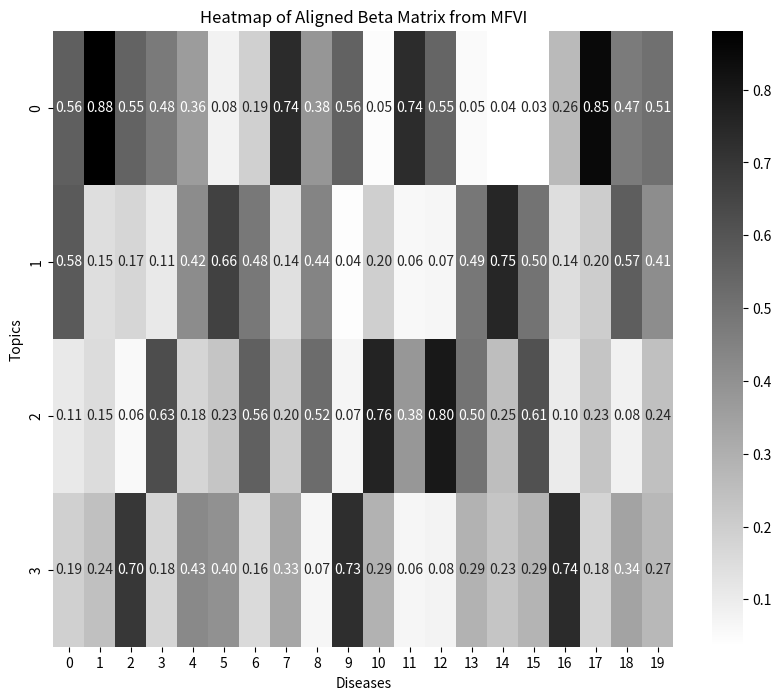

Recreate this plot in Python.
# Simulated dataset -- LFA via MFVI

import numpy as np
from scipy.special import digamma, gammaln
from scipy.stats import pearsonr
from scipy.optimize import linear_sum_assignment
from scipy.special import softmax
import matplotlib.pyplot as plt
import seaborn as sns
np.euler_gamma  # Euler-Mascheroni constant

# Set random seed for reproducibility
np.random.seed(42)

## Form simulated dataset ###

# # Simple Parameters
# M = 50000  # Number of subjects
# D = 10
# num_topics_sim = 2
# alpha_sim = np.ones(num_topics_sim) / 1
# # beta = np.array([[0.9]*5 + [0.1]*5,
# #                  [0.1]*5 + [0.9]*5])
# beta = np.array([[0.5]*5 + [0.5]*5,
#                  [0.5]*5 + [0.5]*5])


# More complicated parameters
M = 1000  # Number of subjects
D = 20   # Number of diseases
num_topics_sim = 4   # Number of topics
alpha_sim = np.ones(num_topics_sim) / .01
# beta = np.array([
#     [0.9] * 5 + [0.1] * 15,  # Topic 1
#     [0.1] * 5 + [0.9] * 5 + [0.1] * 10,  # Topic 2
#     [0.1] * 10 + [0.9] * 5 + [0.1] * 5,  # Topic 3
#     [0.1] * 15 + [0.9] * 5   # Topic 4
# ])
beta = np.array([
    [0.8] * 5 + [0.2] * 15,  # Topic 1
    [0.2] * 5 + [0.8] * 5 + [0.2] * 10,  # Topic 2
    [0.2] * 10 + [0.8] * 5 + [0.2] * 5,  # Topic 3
    [0.2] * 15 + [0.8] * 5   # Topic 4
])
# beta = np.array([
#     [0.75] * 5 + [0.25] * 15,  # Topic 1
#     [0.25] * 5 + [0.75] * 5 + [0.25] * 10,  # Topic 2
#     [0.25] * 10 + [0.75] * 5 + [0.25] * 5,  # Topic 3
#     [0.25] * 15 + [0.75] * 5   # Topic 4
# ])
# beta = np.array([
#     [0.6] * 5 + [0.4] * 15,  # Topic 1
#     [0.4] * 5 + [0.6] * 5 + [0.4] * 10,  # Topic 2
#     [0.4] * 10 + [0.6] * 5 + [0.4] * 5,  # Topic 3
#     [0.4] * 15 + [0.6] * 5   # Topic 4
# ])
# beta = np.array([
#     [0.5] * 20,  # Topic 1
#     [0.5] * 20,  # Topic 2
#     [0.5] * 20,  # Topic 3
#     [0.5] * 20   # Topic 4
# ])
# beta = np.array([
#     [0.3] * 5 + [0.0] * 15,  # Topic 1
#     [0.0] * 5 + [0.3] * 5 + [0.0] * 10,  # Topic 2
#     [0.0] * 10 + [0.3] * 5 + [0.0] * 5,  # Topic 3
#     [0.0] * 15 + [0.3] * 5   # Topic 4
# ])




## Simulations

# Simulate the topic weights for each subject
theta = np.random.dirichlet(alpha_sim, M)

# print("theta simulation is:", theta)

# Simulate the observed diagnoses
W = np.zeros((M, D), dtype=np.int32)
for m in range(M):
    for d in range(D):
        # Topic assignment sampled from theta
        z_md = np.random.choice(num_topics_sim, p=theta[m])
        # Diagnosis sampled from beta
        W[m, d] = np.random.binomial(1, beta[z_md, d])


## Run the algorithm

def initialize_parameters(M, D, K, alpha_init=1):

    
    np.random.seed(42)
    alpha = np.full(K, alpha_init)
    beta_init = 0.5 + (np.random.rand(K, D) - 0.5) * 0.1  # Small perturbation around 0.5
    z = 1/K + (np.random.rand(M, D, K) - 0.5) * 0.1  # Small perturbation around 1/K
    z_init = z / np.sum(z, axis=2, keepdims=True) 
    
    params = {
        'alpha': alpha,
        'beta_init': beta_init,
        'z_init': z_init,
    }
    
    return params

####################################################################################
####################################################################################

def update_e_theta(alpha, z):
    e_theta = alpha + np.sum(z, axis=1)   
    return e_theta

def update_e_log_theta(e_theta):
    e_log_theta = digamma(e_theta) - digamma(np.sum(e_theta, axis=1, keepdims=True))
    return e_log_theta


def update_e_z(beta, W, e_log_theta, epsilon=1e-15):
    
    beta_safe = np.clip(beta, epsilon, 1 - epsilon)
    
    # log_beta = np.log(beta_safe).T[np.newaxis, :, :]  # Log of beta
    # log_one_minus_beta = np.log(1 - beta_safe).T[np.newaxis, :, :]  # Log of 1-beta
    
    log_beta = np.log(beta).T[np.newaxis, :, :]  # Log of beta
    log_one_minus_beta = np.log(1 - beta).T[np.newaxis, :, :]  # Log of 1-beta
    
    W_broadcasted = W[:, :, np.newaxis]  # Correctly shape (M, D, 1)
    
    log_prob_diseases_given_topics = (W_broadcasted * log_beta) + ((1 - W_broadcasted) * log_one_minus_beta)

    # Update E[z] using log-sum-exp trick for numerical stability
    e_log_theta_broadcasted = e_log_theta[:, np.newaxis, :]  # Add a new axis (M, 1, K)
    
    log_numerator = (e_log_theta_broadcasted + log_prob_diseases_given_topics) 
    
    # Subtract max for numerical stability before exponentiation (prevents overflow)
    log_numerator_stable = log_numerator - np.max(log_numerator, axis=2, keepdims=True)
    
    # Explicit exponentiation
    numerator = np.exp(log_numerator_stable)
    
    # Compute denominator (sum over K dimension)
    denominator = np.sum(numerator, axis=2, keepdims=True)
    
    # Compute final probabilities
    e_z = numerator / denominator
    
    return e_z


def update_beta(W, z, epsilon=1e-15):
    # Multiply the current expectation of z by W, sum over subjects (axis 0)
    numerator = np.sum(z * W[:, :, np.newaxis], axis=0)
    
    # Sum the current expectation of z over subjects (axis 0)
    denominator = np.sum(z, axis=0)

    safe_denominator = denominator + epsilon
    safe_numerator = numerator + epsilon

    # Calculate the new beta values
    updated_beta = (safe_numerator / safe_denominator).T  # Transpose to match expected dimension (topics x diseases)
    #
    
    ## Adding to try
    # Clip beta values to ensure they're in the range (epsilon, 1-epsilon)
    updated_beta = np.clip(updated_beta, epsilon, 1 - epsilon)
    
    
    return updated_beta


def compute_elbo(alpha, e_log_theta, e_theta, e_z, W, beta):
    
    # log_value_range(alpha, "Alpha for gammaln")
    # log_value_range(np.sum(alpha), "Sum of Alpha for gammaln")

    M, K = e_theta.shape
    D = W.shape[1]
    
    # Constants for clipping to avoid log(0)
    epsilon = 1e-15
    
    
    # Log probability of the prior
    log_prob_prior_term = np.sum(gammaln(np.sum(alpha)) - np.sum(gammaln(alpha)) + np.sum(((alpha - 1) * e_log_theta), axis=1)) # Final scalar  ### 4 VO
    
    # Log probability of z given theta
    e_log_theta_expanded = e_log_theta[:, np.newaxis, :]  # Shape: (M, 1, K) ### 0 VO
    log_prob_z_theta_term = np.sum(e_z * e_log_theta_expanded)
    
    # print("log_prob_z_theta_term is: ", log_prob_z_theta_term)

    ## Log probability of the data
    safe_betaT = (np.clip(beta, epsilon, 1-epsilon)).T 
    beta_forUse = safe_betaT[np.newaxis, :, :]
    W_forUse = W[:, :, np.newaxis]
    
    log_prob_data_term = np.sum(e_z * ((W_forUse * np.log(beta_forUse)) + ((1-W_forUse)*(np.log(1-beta_forUse)))))
    
    # print("log_prob_data_term is: ", log_prob_data_term)

    # Entropy of theta
    entropy_theta = np.sum(gammaln(np.sum(e_theta, axis=1)) - np.sum((gammaln(e_theta)), axis=1) + np.sum(((e_theta - 1) * e_log_theta), axis=1))

    ## Entropy of z
    safe_e_z = np.clip(e_z, epsilon, 1-epsilon)
    entropy_z = -np.sum(e_z * np.log(safe_e_z))  ### 3 VO
    
    # print("entropy_z is: ", entropy_z)
    
    # log_value_range(alpha_sum_ez, "alpha_sum_ez for gammaln")
    # log_value_range(np.sum(alpha_sum_ez, axis=1), "Sum of alpha_sum_ez for gammaln")

    # Combine all the terms to compute the ELBO
    elbo = log_prob_prior_term + log_prob_z_theta_term + log_prob_data_term - entropy_theta + entropy_z  ### 4 VO
    
    # print("log_prob_prior_term is: " + str(log_prob_prior_term))
    # print("log_prob_z_theta_term is: " + str(log_prob_z_theta_term))
    # print("log_prob_data_term is: " + str(log_prob_data_term))
    # print("entropy_theta is: " + str(entropy_theta))
    # print("entropy_z is: " + str(entropy_z))
    
    # print(f"e_z shape: {e_z.shape}")
    # print(f"W_forUse shape: {W_forUse.shape}")
    # print(f"beta_forUse shape: {beta_forUse.shape}")
    # print(f"Result of W_forUse * np.log(beta_forUse) shape: {(W_forUse * np.log(beta_forUse)).shape}")
    # print(f"Full term before sum shape: {(e_z * ((W_forUse * np.log(beta_forUse)) + ((1-W_forUse)*(np.log(1-beta_forUse))))).shape}")

    return elbo



def perform_mfvi(W, alpha, num_topics, max_iterations, convergence_threshold):
    
    # Initialize parameters
    params = initialize_parameters(W.shape[0], W.shape[1], num_topics, alpha_init=alpha)
    
    # Extract initialized values from params
    beta = params['beta_init']
    z = params['z_init']
    
    # Initial ELBO computation
    e_theta = update_e_theta(alpha, z)
    e_log_theta = update_e_log_theta(e_theta)
    z = update_e_z(beta, W, e_log_theta)
    beta = update_beta(W, z)
    previous_elbo = compute_elbo(alpha, e_log_theta, e_theta, z, W, beta)

    negative_changes_e_theta = 0  # Counter for negative changes after updating e_theta
    negative_changes_e_log_theta = 0  # Counter for negative changes after updating e_log_theta
    negative_changes_e_z = 0  # Counter for negative changes after updating e_z
    negative_changes_beta = 0  # Counter for negative changes after updating beta
    total_negative_change_e_theta = 0.0  # Accumulator for total negative change after updating e_theta
    total_negative_change_e_log_theta = 0.0  # Accumulator for total negative change after updating e_log_theta
    total_negative_change_e_z = 0.0  # Accumulator for total negative change after updating e_z
    total_negative_change_beta = 0.0  # Accumulator for total negative change after updating beta

    # Begin iterative process
    for iteration in range(max_iterations):
        
        print(f'\nIteration {iteration}')
        
        initial_elbo = compute_elbo(alpha, e_log_theta, e_theta, z, W, beta)
        
        e_theta = update_e_theta(alpha, z)
        elbo_after_e_theta = compute_elbo(alpha, e_log_theta, e_theta, z, W, beta)
        change_e_theta = elbo_after_e_theta - previous_elbo
        print(f'After updating e_theta, ELBO = {elbo_after_e_theta:.4f}, Change after updating theta = {change_e_theta:.4f}')
        if change_e_theta < 0:
            negative_changes_e_theta += 1
            total_negative_change_e_theta += change_e_theta
        
        previous_elbo = elbo_after_e_theta
            
        e_log_theta = update_e_log_theta(e_theta)
        elbo_after_e_log_theta = compute_elbo(alpha, e_log_theta, e_theta, z, W, beta)
        change_e_log_theta = elbo_after_e_log_theta - previous_elbo
        print(f'After updating e_log_theta, ELBO = {elbo_after_e_log_theta:.4f}, Change after updating log theta = {change_e_log_theta:.4f}')
        if change_e_log_theta < 0:
            negative_changes_e_log_theta += 1
            total_negative_change_e_log_theta += change_e_log_theta 
            
        previous_elbo = elbo_after_e_log_theta
            
        z = update_e_z(beta, W, e_log_theta)
        elbo_after_e_z = compute_elbo(alpha, e_log_theta, e_theta, z, W, beta)
        change_e_z = elbo_after_e_z - previous_elbo
        print(f'After updating e_z, ELBO = {elbo_after_e_z:.4f}, Change after updating z = {change_e_z:.4f}')
        if change_e_z < 0:
            negative_changes_e_z += 1
            total_negative_change_e_z += change_e_z
            
        previous_elbo = elbo_after_e_z
        
        beta = update_beta(W, z)
        elbo_after_beta = compute_elbo(alpha, e_log_theta, e_theta, z, W, beta)
        change_beta = elbo_after_beta - previous_elbo
        print(f'After updating beta, ELBO = {elbo_after_beta:.4f}, Change from M-step = {change_beta:.4f}')
        if change_beta < 0:
            negative_changes_beta += 1
            total_negative_change_beta += change_beta
        
        previous_elbo = elbo_after_beta
        
        # track_gradients(z, W, e_log_theta, beta, compute_elbo)


        # Use the ELBO after M-step to check for convergence
        if np.abs(initial_elbo - previous_elbo) < convergence_threshold:
            print(f'Convergence reached. -- {negative_changes_e_theta} iterations after updating e_theta, {negative_changes_e_log_theta} iterations after updating e_log_theta, {negative_changes_e_z} iterations after updating z, and {negative_changes_beta} iterations after updating beta led to negative change in ELBO.')
            print(f'Total negative change after updating e_theta: {total_negative_change_e_theta}')
            print(f'Total negative change after updating e_logtheta: {total_negative_change_e_log_theta}')
            print(f'Total negative change after updating z: {total_negative_change_e_z}')
            print(f'Total negative change after updating beta: {total_negative_change_beta}')
            break
        
        
    else:
        print(f'Maximum iterations reached without convergence. -- {negative_changes_e_theta} iterations after updating e_theta, {negative_changes_e_log_theta} iterations after updating e_log_theta, {negative_changes_e_z} iterations after updating z, and {negative_changes_beta} iterations after updating beta led to negative change in ELBO.')
        print(f'Total negative change after updating e_theta: {total_negative_change_e_theta}')
        print(f'Total negative change after updating e_logtheta: {total_negative_change_e_log_theta}')
        print(f'Total negative change after updating z: {total_negative_change_e_z}')
        print(f'Total negative change after updating beta: {total_negative_change_beta}')

    e_theta_normalized = e_theta / np.sum(e_theta, axis=1, keepdims=True)

    # Preparing the result in a similar format to perform_cgs()
    combined_result = {
        'beta': beta,
        'z': z,  # Note: z here represents expected assignments, not hard assignments
        'theta': e_theta_normalized,
        'final_elbo': previous_elbo,  # Include the final ELBO in the results
        'num_iterations': iteration + 1
    }
    
    return combined_result





####################################################################################
####################################################################################

def calculate_correlation(beta1, beta2):
    # Add a small noise to avoid division by zero in std computation
    noise = np.random.normal(0, 0.001, beta1.shape)
    beta1_noisy = beta1 + noise
    beta2_noisy = beta2 + noise
    
    correlation_matrix = np.corrcoef(beta1_noisy, beta2_noisy)
    return correlation_matrix[:beta1.shape[0], beta1.shape[0]:]  # Ensure proper slicing

def align_topics_via_correlation(correlation_matrix):
    # Convert correlation to cost
    cost_matrix = 1 - correlation_matrix  # Higher correlation should mean lower cost
    # Use the Hungarian algorithm to find the best alignment based on correlation
    row_ind, col_ind = linear_sum_assignment(cost_matrix)
    return row_ind, col_ind

def align_topics(beta_estimated, beta_simulated, theta_estimated, theta_simulated):
    # Calculate the correlation matrix based on beta matrices
    correlation_matrix = calculate_correlation(beta_estimated, beta_simulated)

    # Align beta_estimated to beta_simulated using the Hungarian algorithm
    row_ind, col_ind = align_topics_via_correlation(correlation_matrix)
    
    # Reorder the estimated beta and theta matrices according to the optimal alignment
    aligned_beta_estimated = beta_estimated[col_ind, :]
    aligned_theta_estimated = theta_estimated[:, col_ind]
    
    return aligned_beta_estimated, beta_simulated, aligned_theta_estimated, theta_simulated

def mae(estimated, true):
    
    mae = np.mean(np.abs(estimated - true))
       
    return mae

def pearson_correlation(estimated, true):
    
    # Flatten arrays to make them 1D for correlation computation
    estimated_flat = estimated.flatten()
    true_flat = true.flatten()
    correlation, _ = pearsonr(estimated_flat, true_flat)
    
    return correlation

def compute_metrics(aligned_beta_estimated, aligned_beta_true, aligned_theta_estimated, aligned_theta_true):
    beta_mae_value = mae(aligned_beta_estimated, aligned_beta_true)
    beta_pearson_corr = pearson_correlation(aligned_beta_estimated, aligned_beta_true)
    
    theta_mae_value = mae(aligned_theta_estimated, aligned_theta_true)
    theta_pearson_corr = pearson_correlation(aligned_theta_estimated, aligned_theta_true)
    
    return beta_mae_value, beta_pearson_corr, theta_mae_value, theta_pearson_corr

def print_metrics(beta_mae_value, beta_pearson_corr, theta_mae_value, theta_pearson_corr):
    
    print("MAE between aligned beta matrices:", beta_mae_value)
    print("Pearson correlation between aligned beta matrices:", beta_pearson_corr)
    print("MAE between aligned theta matrices:", theta_mae_value)
    print("Pearson correlation between aligned theta matrices:", theta_pearson_corr)
    
    return

def beta_heatmap(aligned_beta_estimated):

    plt.figure(figsize=(10, 8))
    sns.heatmap(aligned_beta_estimated, annot=True, fmt=".2f", cmap='binary', cbar=True)
    plt.title('Heatmap of Aligned Beta Matrix from MFVI')
    plt.xlabel('Diseases')
    plt.ylabel('Topics')
    plt.show()
    
    return

def process_results(result, simulated_beta, simulated_theta):
    estimated_beta = result['beta']
    theta_estimated = result['theta']
    
    # Align the beta matrices
    aligned_beta_estimated, aligned_beta_true, aligned_theta_estimated, aligned_theta_true = align_topics(estimated_beta, simulated_beta, theta_estimated, simulated_theta)

    # Compute metrics
    beta_mae_value, beta_pearson_corr, theta_mae_value, theta_pearson_corr = compute_metrics(aligned_beta_estimated, aligned_beta_true, aligned_theta_estimated, aligned_theta_true)

    # Add these metrics to the result dictionary
    result['metrics'] = {
        'beta_mae': beta_mae_value,
        'beta_pearson_corr': beta_pearson_corr,
        'theta_mae': theta_mae_value,
        'theta_pearson_corr': theta_pearson_corr,
        'aligned_beta_estimated': aligned_beta_estimated
    }

    return result

def print_metrics(result):
    metrics = result['metrics']
    print("MAE between aligned beta matrices:", metrics['beta_mae'])
    print("Pearson correlation between aligned beta matrices:", metrics['beta_pearson_corr'])
    print("MAE between aligned theta matrices:", metrics['theta_mae'])
    print("Pearson correlation between aligned theta matrices:", metrics['theta_pearson_corr'])
    print("Number of iterations:", result['num_iterations'])
    
    
    

    
####################################################################################
####################################################################################


# Initialize parameters
num_topics = 4
alpha = np.ones(num_topics) / .01

# Set convergence threshold and max iterations
convergence_threshold = 0
max_iterations = 1000

# Perform MFVI
result = perform_mfvi(W, alpha, num_topics, max_iterations, convergence_threshold)

# Process results
result = process_results(result, beta, theta)

# Print out the results
# print("Aligned Estimated Beta Matrix:\n", result['metrics']['aligned_beta_estimated'])
# print_metrics(result)
beta_heatmap(result['metrics']['aligned_beta_estimated'])
